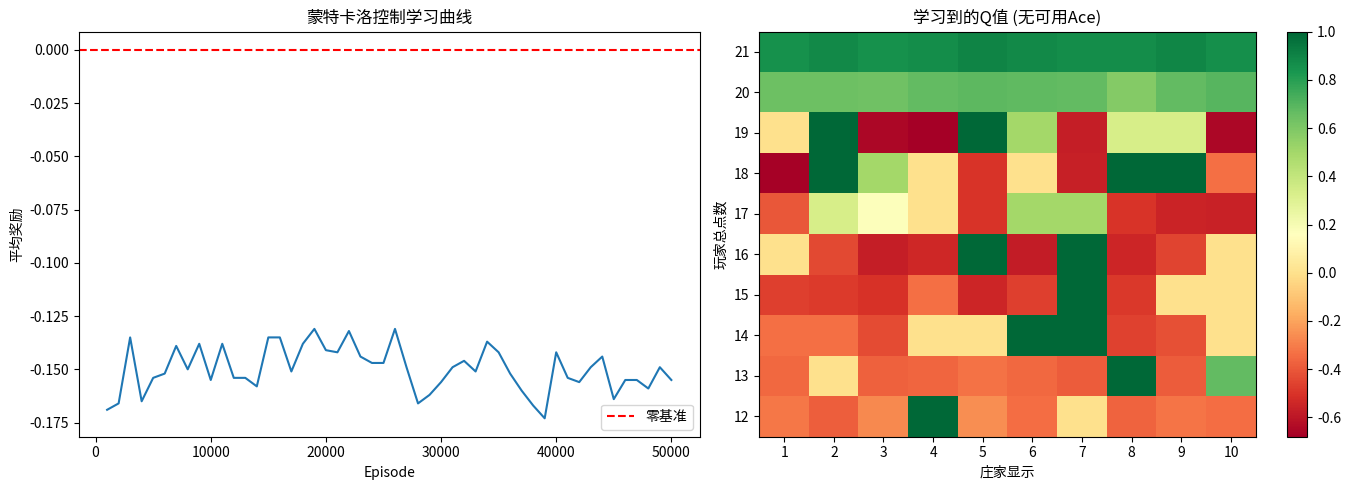

Generate this figure with matplotlib: (Note: this script raises an exception after producing the figure.)
"""
蒙特卡洛控制（Monte Carlo Control）演示
使用21点游戏展示蒙特卡洛控制过程
"""

import numpy as np
import matplotlib.pyplot as plt

print("=" * 70)
print("蒙特卡洛控制演示")
print("=" * 70)

# 1. 环境定义
print("\n1. 定义21点环境...")

def get_card():
    return np.random.randint(1, 11)

def get_initial_state():
    player_sum = get_card() + get_card()
    dealer_showing = get_card()
    usable_ace = 1 if player_sum <= 11 else 0
    return (player_sum, dealer_showing, usable_ace)

def step(state, action):
    player_sum, dealer_showing, usable_ace = state
    
    if action == 1:  # 要牌
        new_card = get_card()
        player_sum += new_card
        if new_card == 1 and player_sum + 10 <= 21:
            player_sum += 10
            usable_ace = 1
        
        if player_sum > 21:
            return state, -1, True
        
        return (player_sum, dealer_showing, usable_ace), 0, False
    
    else:  # 停牌
        dealer_sum = dealer_showing + get_card() + get_card()
        
        while dealer_sum < 17:
            dealer_sum += get_card()
        
        if dealer_sum > 21 or player_sum > dealer_sum:
            reward = 1
        elif player_sum < dealer_sum:
            reward = -1
        else:
            reward = 0
        
        return state, reward, True

def get_action(state, epsilon):
    """ε-贪婪策略"""
    player_sum, dealer_showing, usable_ace = state
    
    if np.random.random() < epsilon:
        return np.random.randint(0, 2)
    else:
        return 0 if player_sum >= 20 else 1

# 2. 蒙特卡洛控制 - epsilon-greedy
print("\n2. 蒙特卡洛控制算法...")

def mc_control(n_episodes=50000, epsilon=0.1, gamma=1.0):
    """蒙特卡洛控制算法 - on-policy"""
    Q = {}
    returns_count = {}
    epsilon_decay = 0.995
    min_epsilon = 0.01
    
    rewards_history = []
    
    for episode_idx in range(n_episodes):
        current_epsilon = max(min_epsilon, epsilon * (epsilon_decay ** episode_idx))
        
        state = get_initial_state()
        episode = []
        
        while True:
            action = get_action(state, current_epsilon)
            next_state, reward, done = step(state, action)
            episode.append((state, action, reward))
            
            if done:
                break
            state = next_state
        
        # 计算回报并更新Q函数
        G = 0
        states_actions = set()
        
        for i in range(len(episode) - 1, -1, -1):
            state, action, reward = episode[i]
            G = gamma * G + reward
            
            if (state, action) not in states_actions:
                states_actions.add((state, action))
                
                if (state, action) not in Q:
                    Q[(state, action)] = 0
                    returns_count[(state, action)] = 0
                
                returns_count[(state, action)] += 1
                Q[(state, action)] += (G - Q[(state, action)]) / returns_count[(state, action)]
        
        # 记录奖励
        rewards_history.append(reward)
        
        if (episode_idx + 1) % 10000 == 0:
            avg_reward = np.mean(rewards_history[-10000:])
            print(f"  Episode {episode_idx + 1}, epsilon={current_epsilon:.3f}, 平均奖励={avg_reward:.3f}")
    
    return Q, rewards_history

Q, rewards_history = mc_control(n_episodes=50000, epsilon=0.2)

# 3. 提取策略
print("\n3. 提取最优策略...")

def extract_policy(Q):
    """从Q函数提取策略"""
    policy = {}
    
    for (state, action), q_value in Q.items():
        if state not in policy:
            policy[state] = (action, q_value)
        else:
            if q_value > policy[state][1]:
                policy[state] = (action, q_value)
    
    return policy

optimal_policy = extract_policy(Q)

print(f"策略覆盖了 {len(optimal_policy)} 个状态")

# 4. 评估学习曲线
print("\n4. 评估学习曲线...")

fig, axes = plt.subplots(1, 2, figsize=(14, 5))

# 奖励历史
ax = axes[0]
window = 1000
rewards_smoothed = []
for i in range(0, len(rewards_history), window):
    rewards_smoothed.append(np.mean(rewards_history[i:i+window]))

ax.plot(range(window, len(rewards_history) + 1, window), rewards_smoothed)
ax.set_xlabel('Episode')
ax.set_ylabel('平均奖励')
ax.set_title('蒙特卡洛控制学习曲线')
ax.axhline(y=0, color='r', linestyle='--', label='零基准')
ax.legend()

# 价值函数可视化
ax = axes[1]
player_sums = range(12, 22)
dealer_showing = range(1, 11)

V_matrix = np.zeros((len(player_sums), len(dealer_showing)))
for i, ps in enumerate(player_sums):
    for j, ds in enumerate(dealer_showing):
        state = (ps, ds, 0)
        if state in optimal_policy:
            action, q_val = optimal_policy[state]
            V_matrix[i, j] = q_val

im = ax.imshow(V_matrix, cmap='RdYlGn', origin='lower', aspect='auto')
ax.set_xlabel('庄家显示')
ax.set_ylabel('玩家总点数')
ax.set_title('学习到的Q值 (无可用Ace)')
ax.set_xticks(range(len(dealer_showing)))
ax.set_xticklabels(dealer_showing)
ax.set_yticks(range(len(player_sums)))
ax.set_yticklabels(player_sums)
plt.colorbar(im, ax=ax)

plt.tight_layout()
plt.savefig('images/mc_control_learning.png')
print("学习曲线已保存为 'images/mc_control_learning.png'")

# 5. 总结
print("\n" + "=" * 70)
print("蒙特卡洛控制总结")
print("=" * 70)
print("""
蒙特卡洛控制算法 (On-Policy MC Control):

1. 探索开始 (Exploring Starts):
   - 从所有状态-动作对开始探索

2. 策略改进:
   - 使用ε-贪婪策略平衡探索与利用

3. 策略评估:
   - 用蒙特卡洛方法估计Q函数

4. 特点:
   - 逐步衰减ε以平衡探索利用
   - GLIE (Greedy in the Limit with Infinite Exploration)
""")
print("=" * 70)
print("\nMonte Carlo Control Demo完成！")
